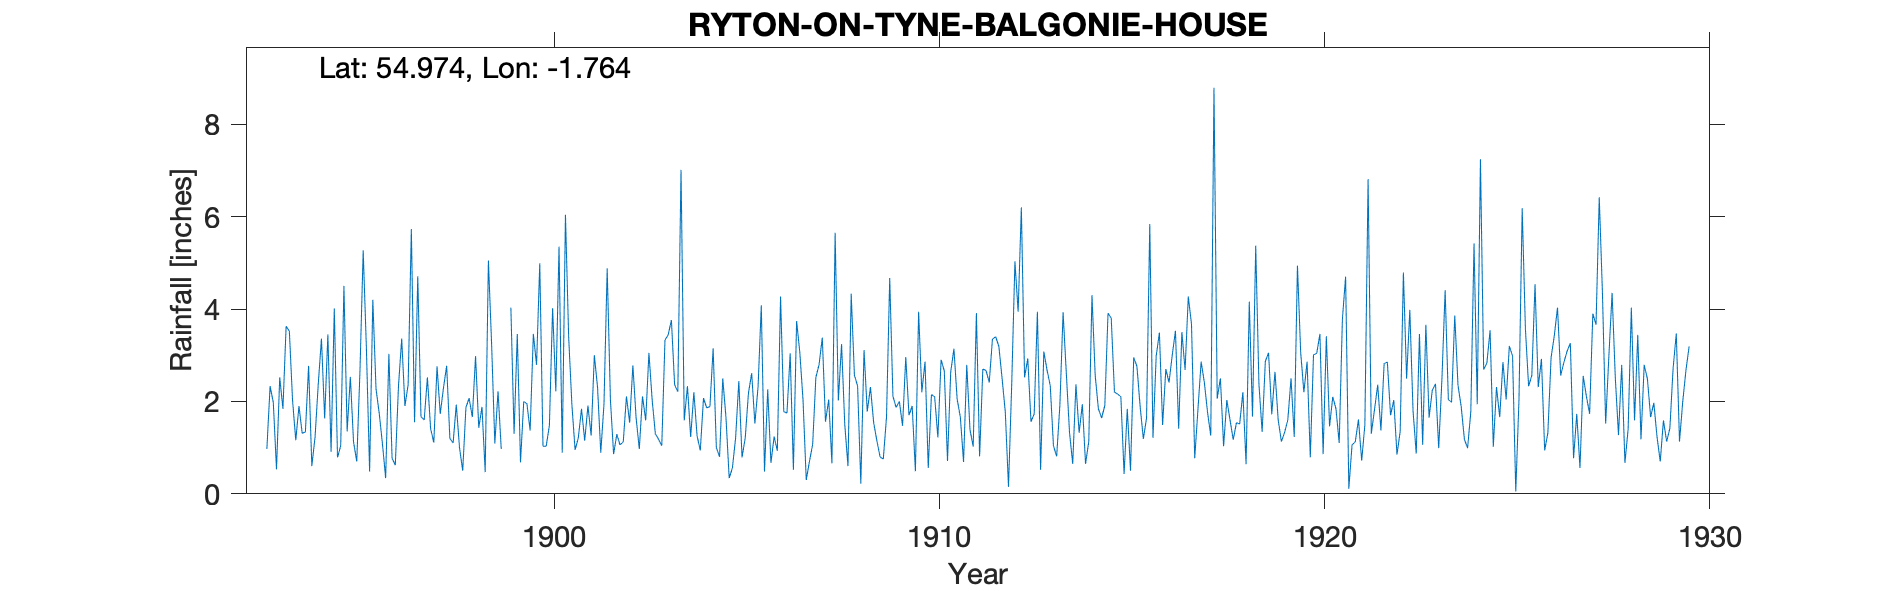

Data behind this chart, as committed beside it:
RYTON-ON-TYNE BALGONIE HOUSE, , , , , , , , , , , , , , , , , , , , , , , 
Grid ref, NZ152644, Long, -1.764, Lat, 54.97, Elevation, 258, ft, , , , , , , , , , , , , , , 
Station no, RR2786, , , , , , , , , , , , , , , , , , , , , , 
, 1890, 1891, 1892, 1893, 1894, 1895, 1896, 1897, 1898, 1899, 1900, 1901, 1902, 1903, 1904, 1905, 1906, 1907, 1908, 1909, 1910, 1911, 1912
January, , , , 0.97, 1.34, 4.5, 1.08, 1.67, 1, 2.22, 2.79, 0.95, 0.86, 2.04, 1.23, 0.34, 2.26, 0.3, 1.5, 0.75, 2.2, 1.66, 3.19
February, , , , 2.33, 2.77, 1.35, 0.34, 1.6, 0.5, 0.97, 4.99, 1.21, 1.29, 1.3, 2.2, 0.56, 0.67, 0.7, 0.6, 1.66, 2.86, 0.69, 2.5
March, , , , 1.98, 0.6, 2.53, 3.03, 2.52, 1.87, -999, 1.03, 1.84, 1.06, 1.18, 1.25, 1.21, 1.24, 1.07, 4.33, 4.67, 0.56, 2.79, 1.77
April, , , , 0.53, 1.22, 1.12, 0.77, 1.41, 2.07, -999, 1.03, 1.15, 1.12, 1.04, 0.94, 2.44, 0.93, 2.52, 2.57, 2.11, 2.15, 1.39, 0.15
May, , , , 2.52, 2.37, 0.7, 0.62, 1.11, 1.66, 4.03, 1.48, 1.91, 2.11, 3.33, 2.07, 0.79, 4.27, 2.8, 2.33, 1.87, 2.1, 1.02, 2.37
June, , , , 1.84, 3.36, 2.67, 2.34, 2.76, 2.98, 1.3, 4.02, 1.26, 1.54, 3.44, 1.86, 1.21, 1.78, 3.38, 0.22, 2, 1.22, 3.91, 5.03
July, , , , 3.63, 1.63, 5.27, 3.36, 1.73, 1.43, 3.46, 2.22, 3, 2.78, 3.76, 1.89, 2.18, 1.75, 1.56, 3.11, 1.47, 2.9, 0.81, 3.94
August, , , , 3.52, 3.45, 3.15, 1.9, 2.29, 1.88, 0.68, 5.35, 2.3, 1.65, 2.36, 3.15, 2.61, 3.04, 2.04, 1.78, 2.96, 2.66, 2.7, 6.2
September, , , , 2.02, 0.91, 0.48, 2.36, 2.77, 0.47, 2, 0.89, 0.89, 0.97, 2.21, 1, 1.52, 0.52, 0.66, 2.31, 1.7, 0.71, 2.67, 2.52
October, , , , 1.16, 4.01, 4.2, 5.73, 1.2, 5.05, 1.95, 6.04, 1.94, 2.11, 7.01, 0.8, 2.32, 3.74, 5.65, 1.54, 1.9, 2.64, 2.41, 2.93
November, , , , 1.9, 0.79, 2.27, 1.55, 1.1, 3.24, 1.37, 3.39, 4.88, 1.59, 1.59, 2.5, 4.08, 3.06, 2.02, 1.15, 0.49, 3.14, 3.35, 1.56
December, , , , 1.31, 1.04, 1.74, 4.71, 1.93, 1.09, 3.46, 1.94, 2.04, 3.05, 2.33, 1.65, 0.48, 2.03, 3.24, 0.8, 3.94, 2.05, 3.4, 1.73
Total, , , , 23.71, 23.49, 29.98, 27.79, 22.09, 23.24, 24.59, 35.17, 23.37, 20.13, 31.59, 20.54, 19.74, 25.29, 25.94, 22.24, 25.52, 25.19, 26.8, 33.89
1899 Mar/April bracketed, , , , , , , , , , , , , , , , , , , , , , , 
